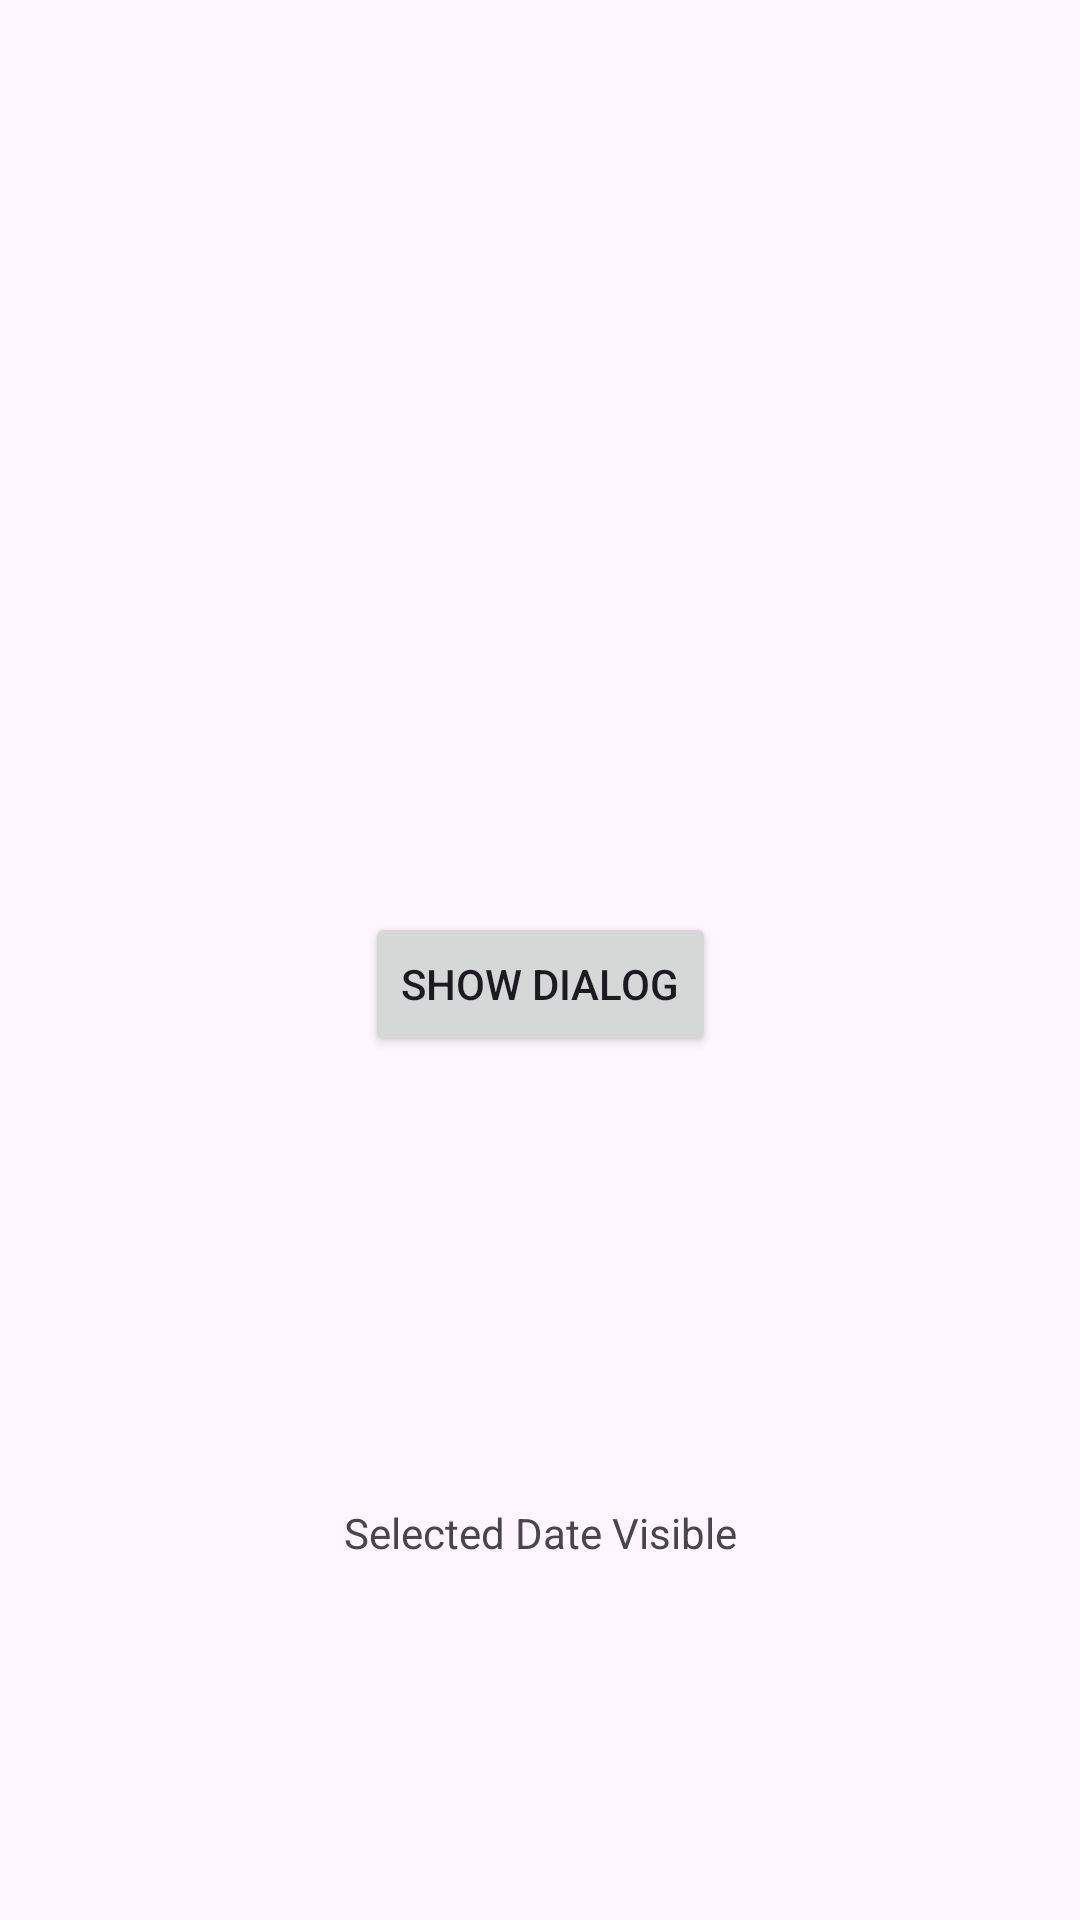

The Android layout XML behind this screen, and the referenced resources:
<!-- AndroidManifest.xml: application theme Theme.AppBuilt -->
<!-- res/layout/activity_date_pick.xml -->
<?xml version="1.0" encoding="utf-8"?>
<androidx.constraintlayout.widget.ConstraintLayout xmlns:android="http://schemas.android.com/apk/res/android"
    xmlns:app="http://schemas.android.com/apk/res-auto"
    xmlns:tools="http://schemas.android.com/tools"
    android:layout_width="match_parent"
    android:layout_height="match_parent"
    tools:context=".DatePickActivity">

    <Button
        android:layout_width="wrap_content"
        android:layout_height="wrap_content"
        android:id="@+id/datebtn"
        android:text="show dialog"
        app:layout_constraintTop_toTopOf="parent"
        app:layout_constraintLeft_toLeftOf="parent"
        app:layout_constraintRight_toRightOf="parent"
        app:layout_constraintBottom_toTopOf="@+id/txtdate"
        android:layout_marginTop="200dp"/>

    <TextView
        android:layout_width="match_parent"
        android:layout_height="50dp"
        android:id="@+id/txtdate"
        app:layout_constraintTop_toBottomOf="@id/datebtn"
        app:layout_constraintRight_toRightOf="parent"
        app:layout_constraintLeft_toLeftOf="parent"
        android:layout_marginTop="30dp"
        android:layout_marginLeft="50dp"
        android:layout_marginRight="50dp"
        app:layout_constraintBottom_toBottomOf="parent"
        android:text="Selected Date Visible"
        android:gravity="center"/>

</androidx.constraintlayout.widget.ConstraintLayout>
<!-- resources referenced by this layout -->
<resources>
  <style name="Theme.AppBuilt" parent="Base.Theme.AppBuilt" />
  <style name="Base.Theme.AppBuilt" parent="Theme.Material3.DayNight.NoActionBar">
          
          
      </style>
</resources>
